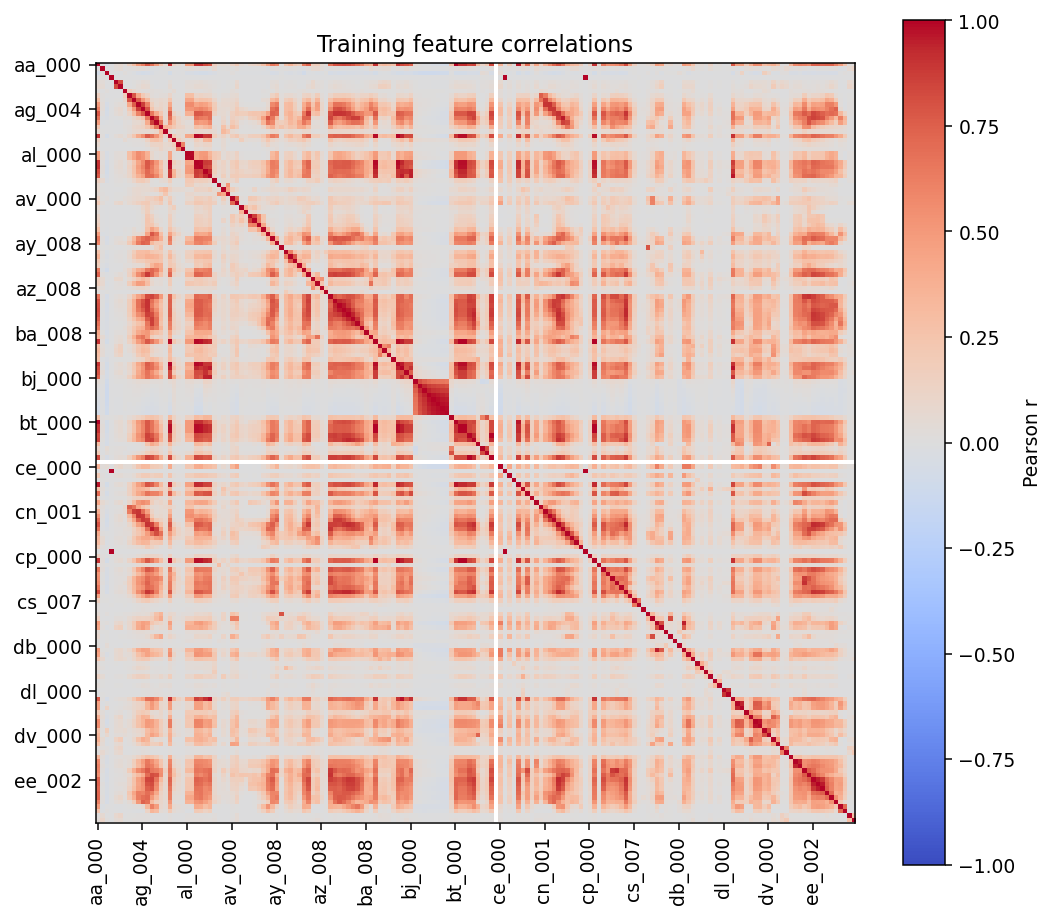

The table this chart was drawn from, first rows:
, aa_000, ab_000, ac_000, ad_000, ae_000, af_000, ag_000, ag_001, ag_002, ag_003, ag_004, ag_005, ag_006, ag_007, ag_008, ag_009, ah_000, ai_000, aj_000, ak_000, al_000, am_0, an_000
aa_000, 1.0, 0.01409, -0.06388, -0.00159, 0.0431, 0.06286, 0.01855, 0.1426, 0.2848, 0.4937, 0.6055, 0.7783, 0.6708, 0.4798, 0.2131, 0.07209, 0.899, 0.14, 0.06332, 0.02288, 0.4953, 0.498, 0.9051
ab_000, 0.01409, 1.0, -0.002128, -0.0003935, 0.03757, 0.05329, -0.0001785, 0.007839, 0.02314, 0.03708, 0.03766, 0.01472, -0.02247, -0.02265, -0.0046, 0.0002771, 0.02069, -0.004391, -0.002029, -0.001159, 0.03372, 0.033, 0.02057
ac_000, -0.06388, -0.002128, 1.0, -0.001765, -0.00425, -0.00948, 0.01716, -0.007334, -0.02271, -0.04793, -0.06508, -0.05948, -0.03512, -0.01049, -0.007107, -0.005446, -0.06691, -0.003062, -0.008667, -0.001616, -0.04424, -0.04443, -0.06091
ad_000, -0.00159, -0.0003935, -0.001765, 1.0, -0.0001684, -0.0002093, -4.2535586729833066e-05, -0.0001149, -0.0002305, -0.0004694, -0.000744, -0.00131, -0.001579, -0.001273, -0.0006007, -0.0001202, -0.00166, -0.0002182, -9.095606647127837e-05, -4.879881396167571e-05, -0.0004428, -0.0004436, -0.001684
ae_000, 0.0431, 0.03757, -0.00425, -0.0001684, 1.0, 0.8231, -0.0004447, -0.001072, 0.002204, 0.02246, 0.04649, 0.03672, -0.001764, -0.008359, -0.002406, -0.0008308, 0.03703, -0.001487, -0.000843, -0.0005127, 0.02619, 0.0248, 0.03829
af_000, 0.06286, 0.05329, -0.00948, -0.0002093, 0.8231, 1.0, -0.0005527, -0.001319, 0.005423, 0.03492, 0.0708, 0.05596, 0.002049, -0.009281, -0.002461, -0.0009595, 0.0564, -0.001889, -0.001044, -0.0006372, 0.0365, 0.03469, 0.05738
ag_000, 0.01855, -0.0001785, 0.01716, -4.2535586729833066e-05, -0.0004447, -0.0005527, 1.0, 0.1654, 0.09057, 0.03207, 0.01423, 0.01167, 0.02394, 0.01975, 0.02216, 0.001786, 0.02095, 0.0573, -4.9654236106596516e-05, -0.0001282, 0.02175, 0.02026, 0.0174
ag_001, 0.1426, 0.007839, -0.007334, -0.0001149, -0.001072, -0.001319, 0.1654, 1.0, 0.7884, 0.4215, 0.2106, 0.1226, 0.02414, 0.01192, 0.02429, 0.03117, 0.1051, 0.009738, 0.006858, -0.0003463, 0.2834, 0.283, 0.105
ag_002, 0.2848, 0.02314, -0.02271, -0.0002305, 0.002204, 0.005423, 0.09057, 0.7884, 1.0, 0.7501, 0.5027, 0.3146, 0.09052, 0.06094, 0.08437, 0.06679, 0.2326, 0.01998, 0.01221, -0.0006962, 0.424, 0.4302, 0.2339
ag_003, 0.4937, 0.03708, -0.04793, -0.0004694, 0.02246, 0.03492, 0.03207, 0.4215, 0.7501, 1.0, 0.8737, 0.6039, 0.1617, 0.06611, 0.103, 0.07155, 0.4208, 0.01857, 0.01017, -0.001384, 0.5594, 0.5683, 0.4336
ag_004, 0.6055, 0.03766, -0.06508, -0.000744, 0.04649, 0.0708, 0.01423, 0.2106, 0.5027, 0.8737, 1.0, 0.7952, 0.2482, 0.1065, 0.1274, 0.05735, 0.55, 0.03685, 0.009373, -0.001055, 0.5052, 0.5135, 0.5694
ag_005, 0.7783, 0.01472, -0.05948, -0.00131, 0.03672, 0.05596, 0.01167, 0.1226, 0.3146, 0.6039, 0.7952, 1.0, 0.6508, 0.4016, 0.2318, 0.0585, 0.7616, 0.1304, 0.05156, 0.01255, 0.3704, 0.3785, 0.775
ag_006, 0.6708, -0.02247, -0.03512, -0.001579, -0.001764, 0.002049, 0.02394, 0.02414, 0.09052, 0.1617, 0.2482, 0.6508, 1.0, 0.8567, 0.3942, 0.06435, 0.6799, 0.2532, 0.115, 0.04818, 0.08745, 0.0913, 0.6778
ag_007, 0.4798, -0.02265, -0.01049, -0.001273, -0.008359, -0.009281, 0.01975, 0.01192, 0.06094, 0.06611, 0.1065, 0.4016, 0.8567, 1.0, 0.6684, 0.1023, 0.5271, 0.2763, 0.1217, 0.05802, 0.02485, 0.02684, 0.5149
ag_008, 0.2131, -0.0046, -0.007107, -0.0006007, -0.002406, -0.002461, 0.02216, 0.02429, 0.08437, 0.103, 0.1274, 0.2318, 0.3942, 0.6684, 1.0, 0.3457, 0.3014, 0.2172, 0.1263, 0.1105, 0.04694, 0.04804, 0.2832
ag_009, 0.07209, 0.0002771, -0.005446, -0.0001202, -0.0008308, -0.0009595, 0.001786, 0.03117, 0.06679, 0.07155, 0.05735, 0.0585, 0.06435, 0.1023, 0.3457, 1.0, 0.08291, 0.01998, 0.06705, 0.0592, 0.03011, 0.03013, 0.08698
ah_000, 0.899, 0.02069, -0.06691, -0.00166, 0.03703, 0.0564, 0.02095, 0.1051, 0.2326, 0.4208, 0.55, 0.7616, 0.6799, 0.5271, 0.3014, 0.08291, 1.0, 0.2091, 0.09118, 0.05042, 0.4281, 0.4307, 0.986
ai_000, 0.14, -0.004391, -0.003062, -0.0002182, -0.001487, -0.001889, 0.0573, 0.009738, 0.01998, 0.01857, 0.03685, 0.1304, 0.2532, 0.2763, 0.2172, 0.01998, 0.2091, 1.0, 0.1708, 0.09169, 0.02483, 0.03224, 0.1663
aj_000, 0.06332, -0.002029, -0.008667, -9.095606647127837e-05, -0.000843, -0.001044, -4.9654236106596516e-05, 0.006858, 0.01221, 0.01017, 0.009373, 0.05156, 0.115, 0.1217, 0.1263, 0.06705, 0.09118, 0.1708, 1.0, 0.6075, 0.005007, 0.00515, 0.09722
ak_000, 0.02288, -0.001159, -0.001616, -4.879881396167571e-05, -0.0005127, -0.0006372, -0.0001282, -0.0003463, -0.0006962, -0.001384, -0.001055, 0.01255, 0.04818, 0.05802, 0.1105, 0.0592, 0.05042, 0.09169, 0.6075, 1.0, -0.001284, -0.001277, 0.04968
al_000, 0.4953, 0.03372, -0.04424, -0.0004428, 0.02619, 0.0365, 0.02175, 0.2834, 0.424, 0.5594, 0.5052, 0.3704, 0.08745, 0.02485, 0.04694, 0.03011, 0.4281, 0.02483, 0.005007, -0.001284, 1.0, 0.9887, 0.4307
am_0, 0.498, 0.033, -0.04443, -0.0004436, 0.0248, 0.03469, 0.02026, 0.283, 0.4302, 0.5683, 0.5135, 0.3785, 0.0913, 0.02684, 0.04804, 0.03013, 0.4307, 0.03224, 0.00515, -0.001277, 0.9887, 1.0, 0.428
an_000, 0.9051, 0.02057, -0.06091, -0.001684, 0.03829, 0.05738, 0.0174, 0.105, 0.2339, 0.4336, 0.5694, 0.775, 0.6778, 0.5149, 0.2832, 0.08698, 0.986, 0.1663, 0.09722, 0.04968, 0.4307, 0.428, 1.0
ao_000, 0.911, 0.02451, -0.0627, -0.00167, 0.0405, 0.06078, 0.01355, 0.1264, 0.2618, 0.469, 0.5969, 0.7712, 0.638, 0.4702, 0.2533, 0.0843, 0.9711, 0.1175, 0.0795, 0.03737, 0.4888, 0.4884, 0.9882
ap_000, 0.8132, 0.02784, -0.06448, -0.001057, 0.03073, 0.04649, 0.02674, 0.1084, 0.2544, 0.449, 0.5569, 0.7159, 0.613, 0.498, 0.3145, 0.07261, 0.8901, 0.3397, 0.1101, 0.05843, 0.4942, 0.5106, 0.8797
aq_000, 0.7712, 0.006805, -0.0486, -0.001382, 0.02015, 0.0291, 0.04049, 0.1002, 0.2321, 0.3741, 0.4648, 0.6969, 0.6932, 0.5847, 0.3643, 0.08476, 0.8952, 0.3654, 0.1202, 0.07467, 0.3497, 0.3688, 0.867
ar_000, 0.1519, 0.07081, -0.03578, -0.0003579, 0.01276, 0.02173, 0.00056, 0.03414, 0.105, 0.1817, 0.1973, 0.1418, 0.02063, 0.001322, 0.04037, 0.05699, 0.1667, 0.00744, 0.0009114, -0.001068, 0.2075, 0.204, 0.154
as_000, 0.06733, -0.0002205, -0.004956, -4.632146128080774e-05, 0.004573, 0.001201, -0.0001232, 0.001531, 0.018, 0.05396, 0.06018, 0.04718, 0.01262, 0.00339, 0.003166, -2.8866512085284117e-05, 0.06368, 0.001007, 0.0002586, -0.0001424, 0.1719, 0.1655, 0.06629
at_000, 0.06972, 0.001197, -0.005662, -0.0001642, -0.001472, -0.00198, 0.001858, 0.03038, 0.06929, 0.07593, 0.05636, 0.06694, 0.08351, 0.1182, 0.2682, 0.3268, 0.1363, 0.06196, 0.06244, 0.05025, 0.03602, 0.03825, 0.1253
au_000, 0.0433, 0.008744, -0.006206, -5.916394620883773e-05, 0.005192, 0.001308, 4.831190317423802e-05, 0.02478, 0.05783, 0.07185, 0.05071, 0.03285, 0.008663, 0.01378, 0.09083, 0.2311, 0.05022, 0.001852, 0.000301, -0.0001675, 0.08173, 0.08074, 0.04729
av_000, 0.1231, 0.0009676, 0.01704, -0.0005677, 0.003872, 0.006119, 0.03475, 0.04942, 0.07634, 0.0905, 0.09028, 0.1466, 0.1526, 0.2028, 0.2854, 0.06916, 0.178, 0.03251, -0.001481, -0.0007521, 0.06893, 0.06682, 0.1669
ax_000, 0.1913, 0.03388, -0.005191, -0.0008571, 0.07383, 0.09438, 0.01944, 0.06318, 0.1024, 0.1479, 0.1877, 0.2004, 0.117, 0.1375, 0.2031, 0.03773, 0.2239, 0.0157, -0.003286, -0.001669, 0.1369, 0.1314, 0.2176
ay_000, 0.05768, -0.002572, -0.0109, -0.000109, -0.001104, -0.001372, -0.000235, -0.0006708, 0.0009065, 0.01476, 0.1, 0.1678, 0.09119, 0.02358, 0.009027, 0.001291, 0.1012, 0.1661, 0.001186, -0.000252, 0.01047, 0.01812, 0.1009
ay_001, 0.02901, -0.001823, -0.007889, -7.722379700884537e-05, -0.0007822, -0.0009722, -1.6568446176422446e-05, -0.0003195, -0.000403, 0.002819, 0.06642, 0.1682, 0.05048, 0.01024, 0.004373, 0.0005853, 0.09139, 0.0541, 0.0003018, -4.0219560604398565e-05, 0.003287, 0.00634, 0.08718
ay_002, 0.09944, -0.002454, -0.01055, -0.000104, -0.001053, -0.001308, -0.0002627, -0.0007018, -0.0009424, 0.0006087, 0.02848, 0.2217, 0.141, 0.0327, 0.01528, 0.001276, 0.1508, 0.03326, -0.0001037, -0.0002226, 0.0002034, 0.00189, 0.1442
ay_003, 0.1119, -0.003349, -0.01426, -0.0001415, -0.001436, -0.001785, -0.0003738, -0.0009648, -0.0008537, 0.003068, 0.03669, 0.2345, 0.173, 0.05201, 0.02795, 0.006512, 0.1698, 0.03407, 0.0002216, -0.0003383, 0.001385, 0.003578, 0.1646
ay_004, 0.1634, -0.002786, -0.01217, -0.000121, -0.001189, -0.001461, -0.000315, -0.0008203, -0.0006524, 0.00252, 0.02923, 0.2306, 0.2283, 0.1019, 0.01568, 0.0004792, 0.1675, 0.02402, -0.0001204, -0.0002944, 0.0006357, 0.001608, 0.1717
ay_005, 0.2689, -0.007432, -0.01615, -0.000318, -0.003054, -0.003787, 0.01222, 0.002627, 0.04972, 0.0001257, 0.02673, 0.2741, 0.4548, 0.345, 0.1069, 0.00666, 0.2459, 0.1241, 0.04269, 0.005498, -0.002818, -0.002189, 0.2523
ay_006, 0.4745, -0.02672, -0.01862, -0.001131, -0.01013, -0.01251, 0.003004, 0.007723, 0.05655, 0.05894, 0.0885, 0.4414, 0.7858, 0.6688, 0.2902, 0.03801, 0.4518, 0.2294, 0.1186, 0.01646, 0.009583, 0.01143, 0.4451
ay_007, 0.6455, 0.01312, -0.05204, -0.001222, 0.0246, 0.03733, 0.00721, 0.1308, 0.32, 0.5761, 0.6809, 0.7416, 0.652, 0.5835, 0.3897, 0.09729, 0.6333, 0.1214, 0.05135, 0.02009, 0.3189, 0.3288, 0.6367
ay_008, 0.5933, 0.02125, -0.04236, -0.0009885, 0.03564, 0.05778, 0.04999, 0.1991, 0.385, 0.6356, 0.7388, 0.7066, 0.3224, 0.2043, 0.195, 0.1003, 0.5811, 0.07104, 0.03787, 0.04481, 0.4074, 0.4099, 0.5986
ay_009, 0.01791, 0.0009779, -0.002244, 1.9872963773336476e-05, -0.0004657, -0.0005641, 0.001379, 0.01867, 0.03621, 0.0328, 0.02679, 0.0302, 0.02774, 0.1581, 0.2618, 0.0194, 0.0307, 0.03309, 0.0006528, -0.000119, 0.0142, 0.01383, 0.02491
az_000, 0.2593, 0.02002, -0.02879, -0.0001466, 0.006295, 0.011, 0.004405, 0.05681, 0.1728, 0.2961, 0.294, 0.3057, 0.2332, 0.2074, 0.1827, 0.06225, 0.2422, 0.0739, 0.02489, 0.01868, 0.1332, 0.1416, 0.2339
az_001, 0.3441, 0.00937, -0.03733, -0.0003845, 0.01124, 0.01894, 0.005722, 0.07517, 0.2148, 0.3197, 0.3198, 0.3725, 0.3558, 0.334, 0.2633, 0.08892, 0.3255, 0.1508, 0.04171, 0.004434, 0.1564, 0.1631, 0.321
az_002, 0.2176, 0.002752, -0.02263, -0.0002128, 0.004855, 0.008229, 0.003454, 0.04451, 0.114, 0.1657, 0.1721, 0.2291, 0.2522, 0.2664, 0.2404, 0.05731, 0.2184, 0.1376, 0.04739, 0.003621, 0.08159, 0.08409, 0.2112
az_003, 0.1699, -0.009438, -0.03407, -0.0005148, -0.003197, -0.003588, 0.02199, 0.01569, 0.04551, 0.05308, 0.05994, 0.1732, 0.336, 0.4424, 0.3964, 0.04865, 0.2216, 0.1823, 0.06365, 0.03237, 0.02182, 0.02265, 0.1979
az_004, 0.6257, -0.02607, -0.08346, -0.001403, -0.00137, -0.001592, 0.03633, 0.1146, 0.2466, 0.3929, 0.4376, 0.644, 0.7207, 0.6558, 0.4219, 0.099, 0.6194, 0.2328, 0.1011, 0.06111, 0.2353, 0.245, 0.6203
az_005, 0.7391, 0.0122, -0.02254, -0.001208, 0.02319, 0.04486, 0.01346, 0.1363, 0.3278, 0.5581, 0.7006, 0.8755, 0.7271, 0.5318, 0.278, 0.08741, 0.7164, 0.1302, 0.06008, 0.01008, 0.3233, 0.3298, 0.7289
az_006, 0.1704, 0.06993, -0.01027, -0.0004581, 0.08802, 0.09021, 0.004748, 0.0675, 0.1333, 0.2382, 0.319, 0.2484, 0.06901, 0.02917, 0.04119, 0.0101, 0.1816, 0.005341, 0.001789, -0.001224, 0.1273, 0.1204, 0.1839
az_007, 0.1739, 0.07125, -0.02528, -0.0002502, 0.01935, 0.02739, 0.01561, 0.1746, 0.3416, 0.48, 0.4657, 0.2924, 0.08266, 0.03707, 0.04471, 0.007366, 0.1854, 0.004607, -0.0008602, -0.0007492, 0.2266, 0.2127, 0.182
az_008, 0.06638, 0.03462, -0.01622, -0.0001795, 0.02164, 0.02276, 0.0003057, 0.02454, 0.05814, 0.09978, 0.1053, 0.07764, 0.02139, 0.01385, 0.01421, 0.001799, 0.07278, 0.001314, -0.0002349, -0.0005019, 0.05793, 0.0543, 0.06916
az_009, 0.01981, -0.0007195, 0.005302, -5.161284744920029e-05, -0.0005262, -0.0006533, -9.968743513322524e-05, -0.0002909, -0.0005084, -0.0008762, 0.000853, 0.03216, 0.04712, 0.05443, 0.03454, 0.00128, 0.04657, 0.005224, 0.0004476, -5.3219379739722014e-05, -0.0008824, -0.0007431, 0.03461
ba_000, 0.6597, 0.01232, -0.05847, -0.001337, 0.02108, 0.03171, 0.02242, 0.103, 0.2768, 0.4428, 0.5616, 0.8163, 0.851, 0.7528, 0.495, 0.1028, 0.7206, 0.2564, 0.1055, 0.04035, 0.2287, 0.2357, 0.7187
ba_001, 0.7958, 0.003274, -0.04661, -0.001438, 0.03382, 0.06043, 0.02955, 0.1733, 0.3887, 0.6722, 0.8023, 0.9056, 0.6819, 0.5139, 0.3154, 0.1001, 0.7496, 0.1421, 0.05949, 0.03093, 0.409, 0.4184, 0.7651
ba_002, 0.8117, 0.001717, -0.05591, -0.001348, 0.02551, 0.04237, 0.02493, 0.1761, 0.3776, 0.6753, 0.819, 0.9017, 0.64, 0.4569, 0.2707, 0.1067, 0.7387, 0.1222, 0.05199, 0.02265, 0.4368, 0.4433, 0.7577
ba_003, 0.8243, -0.00129, -0.05002, -0.001457, 0.0166, 0.027, 0.02837, 0.1824, 0.3864, 0.6479, 0.7597, 0.8942, 0.7261, 0.5415, 0.2938, 0.09472, 0.7543, 0.1471, 0.06234, 0.02517, 0.3973, 0.4049, 0.7717
ba_004, 0.8117, -0.00509, -0.04607, -0.001532, 0.01215, 0.01929, 0.02738, 0.1685, 0.3544, 0.5623, 0.6483, 0.8611, 0.8132, 0.6287, 0.3161, 0.09598, 0.7531, 0.1671, 0.0734, 0.02689, 0.3325, 0.3395, 0.767
ba_005, 0.7601, -0.01149, -0.04419, -0.001498, 0.005452, 0.01002, 0.02033, 0.1254, 0.2622, 0.4023, 0.4694, 0.7689, 0.8743, 0.6886, 0.3027, 0.08739, 0.7074, 0.1717, 0.08412, 0.02834, 0.2301, 0.2351, 0.7159
ba_006, 0.6867, -0.01643, -0.03596, -0.001338, -0.0007456, 0.0009909, 0.01546, 0.08228, 0.1707, 0.2573, 0.3077, 0.6487, 0.8666, 0.6855, 0.2631, 0.07506, 0.639, 0.1611, 0.09435, 0.03296, 0.1417, 0.1459, 0.641
ba_007, 0.6192, -0.01751, -0.0333, -0.001424, 0.001174, 0.003822, 0.0314, 0.1166, 0.2296, 0.3404, 0.3844, 0.6157, 0.7185, 0.6252, 0.3415, 0.07831, 0.6081, 0.1827, 0.1046, 0.04089, 0.1879, 0.1951, 0.5917
... 110 more rows
